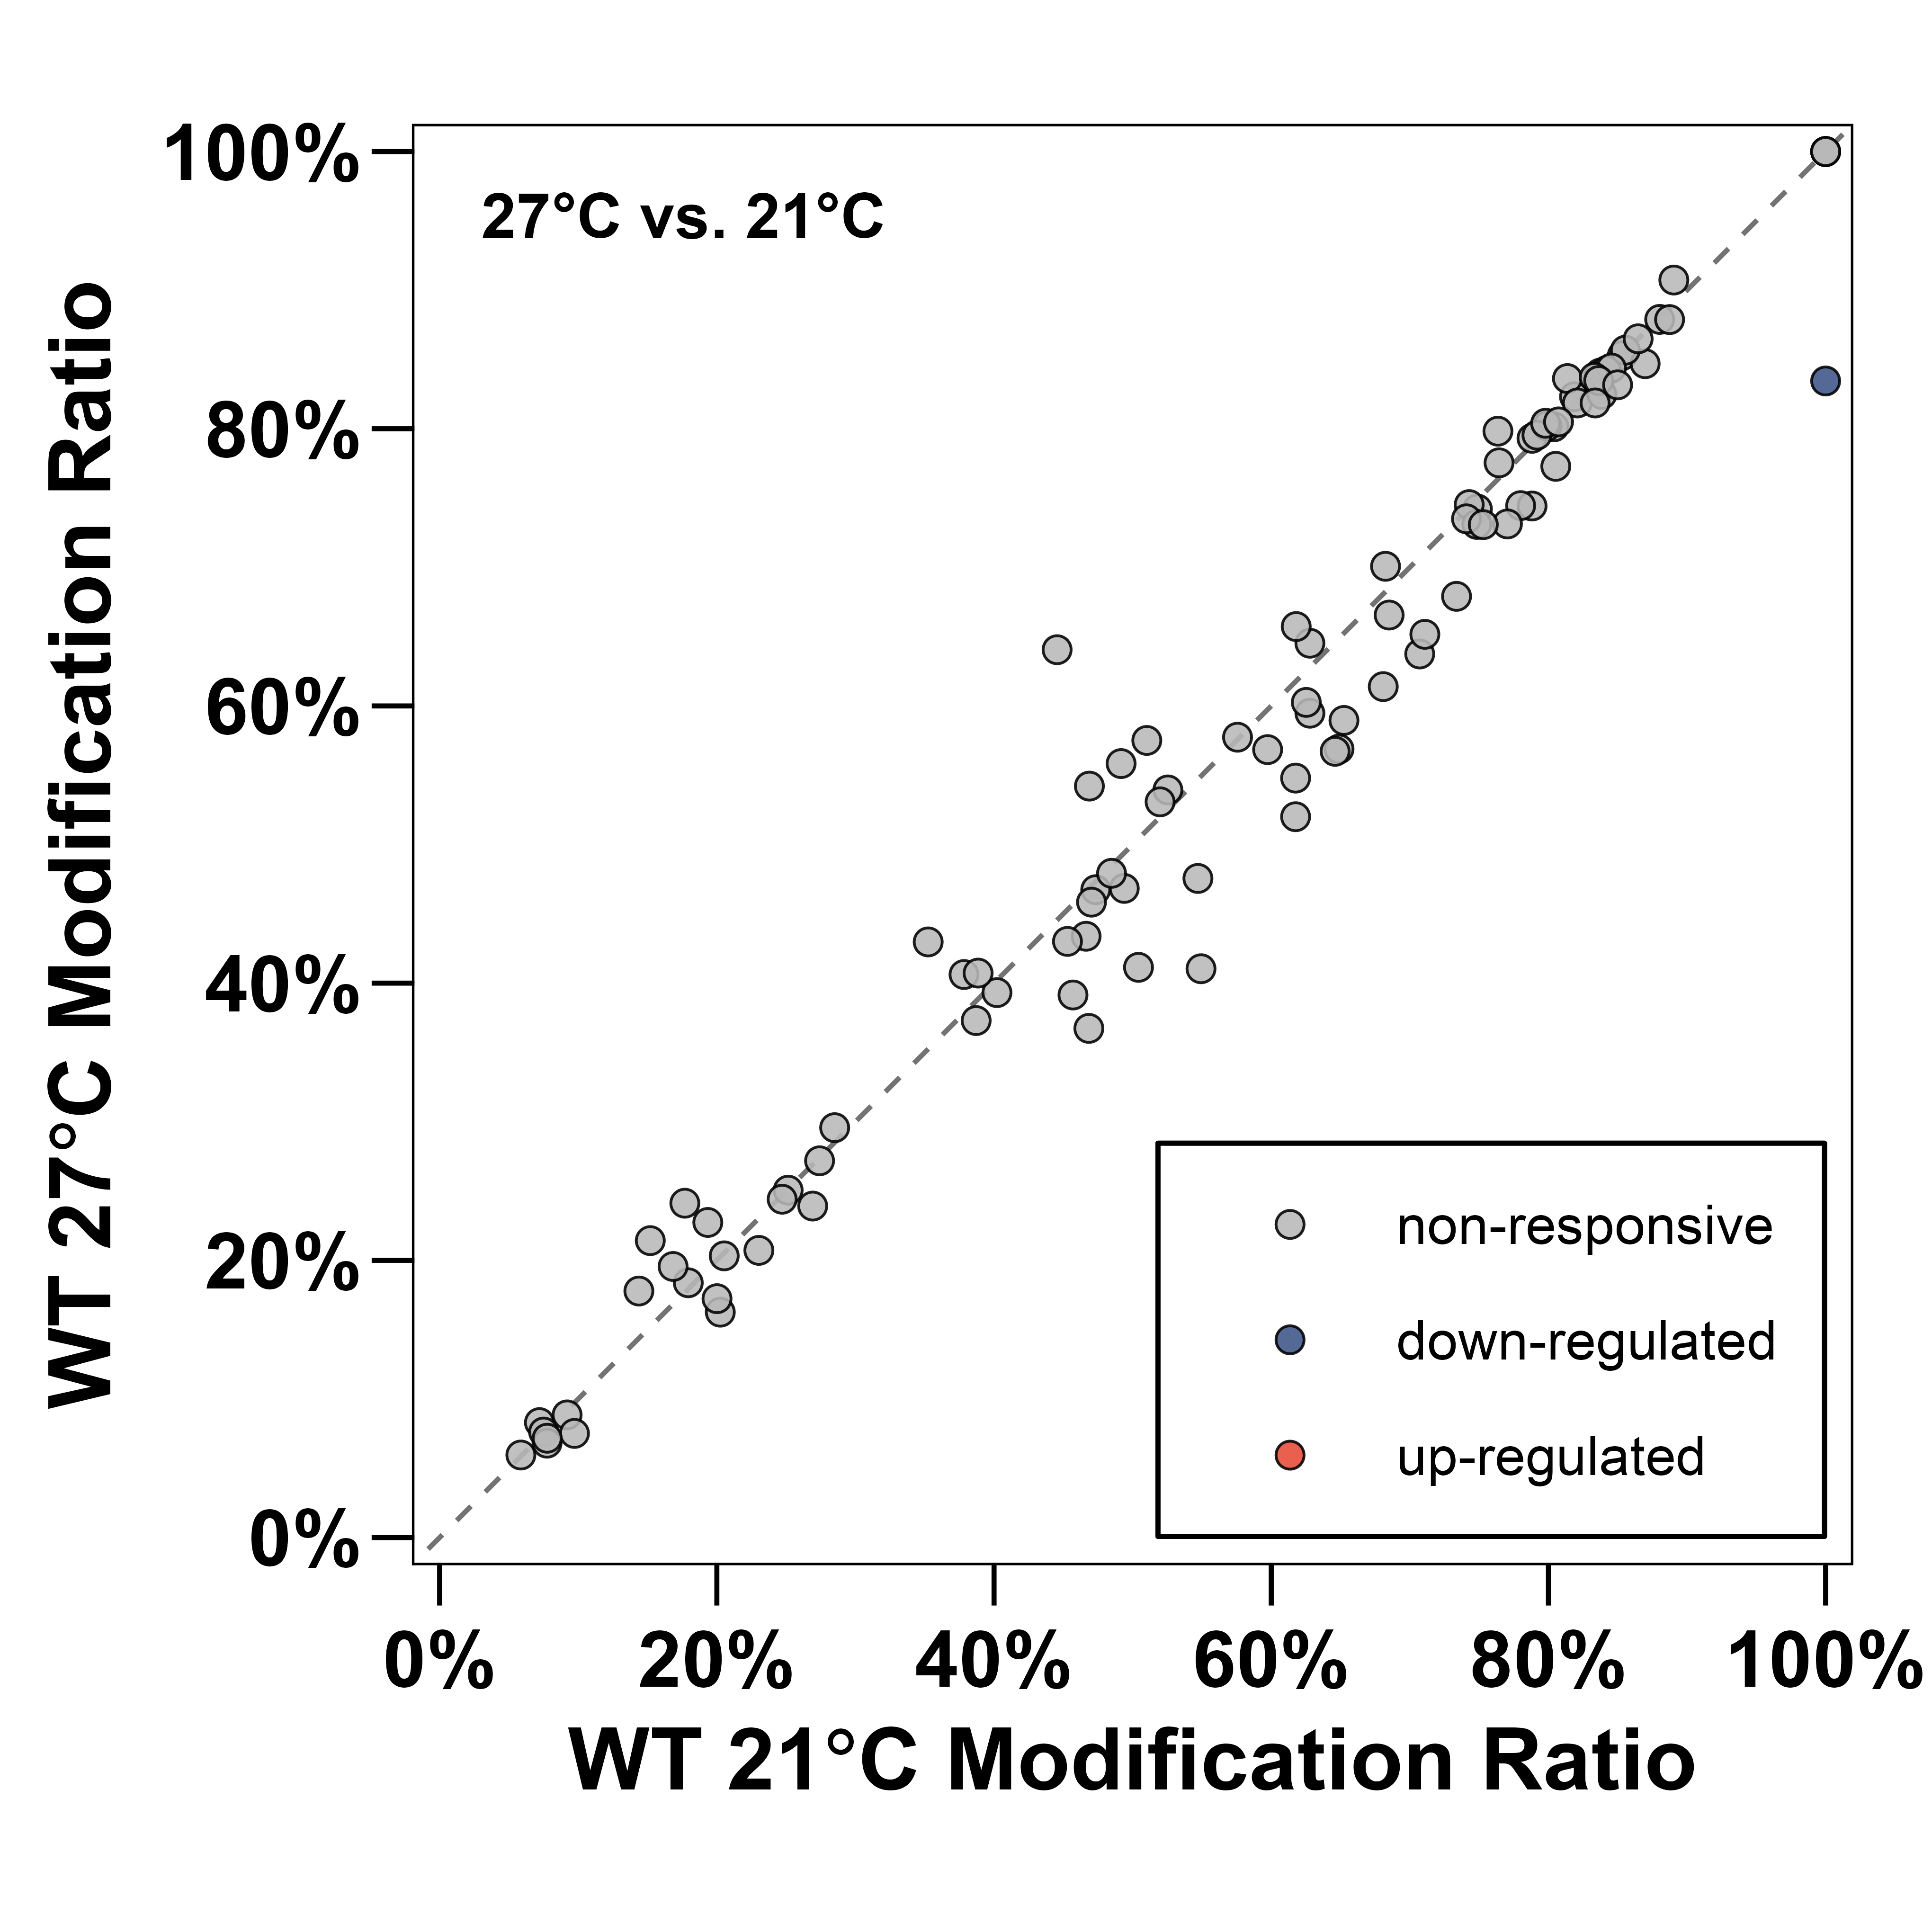

The file beside this chart, header and first rows:
chr	pos	strand	context	WT_21_Ratio	WT_27_Ratio	Delta_Ratio_27_minus_21	Mock_Mean_Depth_WT_21	Mock_Mean_Depth_WT_27	p_value	q_value	regulation
18S	1003	+	GATCA	0.8802	0.8789	-0.00136	53241	30647	0.9764	1	non-responsive
18S	1028	+	CATAA	0.8905	0.9073	0.01682	57444	31853	0.7171	1	non-responsive
18S	103	+	ATTAA	0.7636	0.7982	0.03469	24212	11314	0.5423	1	non-responsive
18S	1093	+	AATCA	0.7881	0.7931	0.004981	100528	50156	0.9326	1	non-responsive
18S	1107	+	GGTTC	0.804	0.8014	-0.002638	99135	49141	0.9626	1	non-responsive
18S	111	+	AGTTA	0.8874	0.8788	-0.008634	25113	11749	0.8784	1	non-responsive
18S	1121	+	TATGG	0.7487	0.7421	-0.006654	94388	44651	0.9122	1	non-responsive
18S	1179	+	CCTGC	0.1794	0.1838	0.004449	67055	30301	0.9628	1	non-responsive
18S	1185	+	GCTTA	0.4664	0.4338	-0.0326	63860	28611	0.6228	1	non-responsive
18S	1191	+	TTTGA	0.4939	0.4684	-0.02557	62653	27994	0.7131	1	non-responsive
18S	1195	+	ACTCA	0.2692	0.2392	-0.03001	61226	27274	0.6123	1	non-responsive
18S	1211	+	CTTAC	0.6851	0.6656	-0.01948	42312	18326	0.7762	1	non-responsive
18S	1218	+	GGTCC	0.4021	0.3932	-0.008938	36314	15986	0.8942	1	non-responsive
18S	123	+	TTTGA	0.2514	0.2506	-0.000813	26622	12465	0.9886	1	non-responsive
18S	1294	+	GTTGG	0.5493	0.4104	-0.1389	16203	8434	0.03712	1	non-responsive
18S	1307	+	TTTGT	0.0586	0.05955	0.000953	18753	9774	0.9765	1	non-responsive
18S	1309	+	TGTCT	0.5042	0.4114	-0.09282	19387	10070	0.1693	1	non-responsive
18S	1314	+	GGTTA	0.6176	0.5201	-0.0975	19516	10171	0.1994	1	non-responsive
18S	1482	+	GATGT	0.1769	0.2412	0.06432	79996	35250	0.2199	1	non-responsive
18S	1486	+	TATTC	0.4688	0.5422	0.07339	81088	35560	0.2788	1	non-responsive
18S	1535	+	TTTCA	0.8188	0.8231	0.00429	54539	21368	0.9364	1	non-responsive
18S	1554	+	GATCA	0.8137	0.8362	0.02252	17509	7935	0.6881	1	non-responsive
18S	1567	+	GTTGG	0.8362	0.8378	0.001565	17125	7624	0.982	1	non-responsive
18S	1634	+	TTTGT	0.6825	0.7007	0.0183	10963	4610	0.7715	1	non-responsive
18S	188	+	ACTTA	0.072	0.08294	0.01094	23079	10879	0.7666	1	non-responsive
18S	220	+	GGTCG	0.6279	0.6453	0.01738	35356	16846	0.8001	1	non-responsive
18S	255	+	CATGA	0.5471	0.4756	-0.07154	58797	26164	0.2936	1	non-responsive
18S	258	+	GATAA	0.3525	0.4297	0.07727	57800	25775	0.2258	1	non-responsive
18S	300	+	CATTC	0.2471	0.2441	-0.003008	71602	31254	0.946	1	non-responsive
18S	306	+	AATTT	0.285	0.2957	0.01072	72487	31577	0.8583	1	non-responsive
18S	35	+	TGTCT	0.1935	0.2273	0.03386	6181	3078	0.4741	1	non-responsive
18S	362	+	GGTGA	0.8533	0.8528	-0.000456	37761	16297	0.9929	1	non-responsive
18S	383	+	GATTC	0.7991	0.8019	0.002835	28775	13251	0.9619	1	non-responsive
18S	585	+	AATTC	0.7882	0.7443	-0.04391	15850	8122	0.4886	1	non-responsive
18S	606	+	TATTT	0.3871	0.373	-0.0141	15793	8329	0.8326	1	non-responsive
18S	636	+	AGTTG	0.5102	0.5751	0.06489	17083	9533	0.3441	1	non-responsive
18S	755	+	TTTGA	1	1	0	167648	79467	1	1	non-responsive
18S	763	+	AATTA	0.2053	0.2032	-0.002071	173576	81665	0.9711	1	non-responsive
18S	764	+	ATTAG	0.7428	0.7453	0.00245	174217	81817	0.9677	1	non-responsive
18S	913	+	ATTCT	0.152	0.2142	0.06225	80211	36588	0.2078	1	non-responsive
18S	951	+	TTTGC	0.4455	0.6406	0.1951	80586	36183	0.00134	0.06901	non-responsive
25S	1013	+	AATGA	0.5974	0.5685	-0.02889	30558	18870	0.7322	1	non-responsive
25S	1052	+	TCTCA	0.453	0.4301	-0.02285	57929	29729	0.7348	1	non-responsive
25S	1060	+	TTTAA	0.6279	0.5948	-0.03313	58651	30061	0.9572	1	non-responsive
25S	1132	+	TTTGG	1	0.8345	-0.1655	56817	28401	0.0001603	0.01651	down-regulated
25S	1246	+	GGTCA	0.8373	0.8401	0.002866	18508	12919	0.9512	1	non-responsive
25S	1296	+	AATCA	0.3783	0.4062	0.02788	24686	16362	0.6794	1	non-responsive
25S	1465	+	AATGA	0.8209	0.8186	-0.002268	41685	21476	0.9604	1	non-responsive
25S	1473	+	CTTTG	0.5757	0.5774	0.001754	32133	17003	0.985	1	non-responsive
25S	1577	+	CTTCG	0.7483	0.731	-0.01734	21168	11256	0.777	1	non-responsive
25S	1897	+	AGTCG	0.837	0.8284	-0.008656	7333	4129	0.8707	1	non-responsive
25S	2124	+	ACTGT	0.2741	0.2718	-0.002279	35272	17905	0.9705	1	non-responsive
25S	2126	+	TGTTT	0.3885	0.4073	0.01876	35733	18114	0.7831	1	non-responsive
25S	2181	+	TTTCT	0.7644	0.7754	0.01106	33995	16957	0.8475	1	non-responsive
25S	2201	+	TGTCA	0.8419	0.842	6.83333333333369e-05	26767	14240	0.9981	1	non-responsive
25S	2304	+	AATGG	0.2025	0.1626	-0.03986	29514	14956	0.3004	1	non-responsive
25S	2308	+	GATTA	0.4684	0.3674	-0.101	29152	14773	0.09646	1	non-responsive
25S	2337	+	ACTAT	0.09196	0.08849	-0.003471	28014	14102	0.9274	1	non-responsive
25S	2339	+	TATCC	0.457	0.3914	-0.06551	27696	14030	0.3142	1	non-responsive
25S	2406	+	GCTTG	0.8698	0.8469	-0.02283	30850	17416	0.6778	1	non-responsive
... 43 more rows
